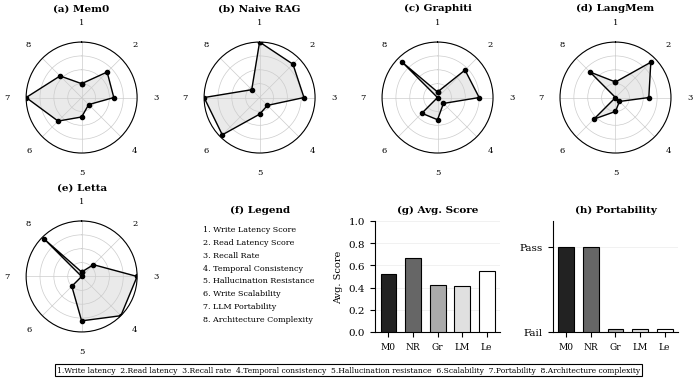

This chart was generated by the following Python code: (Note: this script raises an exception after producing the figure.)
"""
Fig. 5 — Diversity radar charts 2x4 — Grayscale / Academic style
Font black, radar lines black, fills light gray. 
Matching the provided black-and-white reference image style.
"""
import matplotlib
matplotlib.use("Agg")
import matplotlib.pyplot as plt
import numpy as np
from pathlib import Path
import statistics

matplotlib.rcParams.update({
    "font.family": "serif",
    "font.serif": ["Times New Roman", "DejaVu Serif"],
    "font.size": 7.5, "axes.titlesize": 7.5,
    "figure.dpi": 300, "savefig.dpi": 300,
    "savefig.bbox": "tight", "savefig.pad_inches": 0.04,
    "lines.linewidth": 1.0, "axes.linewidth": 0.8,
    "text.color": "black",
    "axes.edgecolor": "black",
    "xtick.color": "black",
    "ytick.color": "black",
})

FIGURES = Path("/Volumes/Elements SE/科研/icde agentmemory/paper/figures")

BLACK = "black"
DARK_GRAY = "#444444"
MED_GRAY = "#999999"
LT_GRAY = "#E5E5E5"

N = 8
angles = np.linspace(0, 2*np.pi, N, endpoint=False).tolist()
angles += angles[:1]

systems_data = {
    "Mem0":     [0.25, 0.65, 0.58, 0.18, 0.35, 0.60, 1.00, 0.55],
    "Naive RAG":[1.00, 0.85, 0.80, 0.20, 0.30, 0.95, 1.00, 0.20],
    "Graphiti": [0.10, 0.70, 0.75, 0.15, 0.40, 0.40, 0.00, 0.90],
    "LangMem":  [0.28, 0.90, 0.60, 0.10, 0.25, 0.55, 0.00, 0.65],
    "Letta":    [0.08, 0.30, 1.00, 1.00, 0.80, 0.25, 0.00, 0.95],
}
dim_labels = [
    "1. Write Latency Score",
    "2. Read Latency Score",
    "3. Recall Rate",
    "4. Temporal Consistency",
    "5. Hallucination Resistance",
    "6. Write Scalability",
    "7. LLM Portability",
    "8. Architecture Complexity",
]

fig = plt.figure(figsize=(7.16, 3.6))
fig.patch.set_facecolor("white")

def make_radar(ax, data, title):
    vals = data + data[:1]
    ax.set_theta_offset(np.pi / 2)
    ax.set_theta_direction(-1)
    ax.plot(angles, vals, "o-", color=BLACK, linewidth=1.0, markersize=3)
    ax.fill(angles, vals, color=LT_GRAY, alpha=0.8)
    ax.set_xticks(angles[:-1])
    ax.set_xticklabels(["1","2","3","4","5","6","7","8"], fontsize=6)
    ax.set_ylim(0, 1)
    ax.set_yticks([0.25, 0.5, 0.75, 1.0])
    ax.set_yticklabels(["","","",""])
    ax.grid(color="#CCCCCC", linewidth=0.5)
    ax.spines["polar"].set_linewidth(0.8)
    ax.spines["polar"].set_color(BLACK)
    ax.set_title(title, size=7.5, pad=6, fontweight="bold", color=BLACK)

for idx, (sysname, data) in enumerate(systems_data.items()):
    ax = fig.add_subplot(2, 4, idx + 1, projection="polar")
    make_radar(ax, data, f"({chr(ord('a')+idx)}) {sysname}")

# Panel 6: legend
ax_leg = fig.add_subplot(2, 4, 6)
ax_leg.axis("off")
for i, label in enumerate(dim_labels):
    ax_leg.text(0.05, 0.96 - i*0.115, label,
                transform=ax_leg.transAxes, fontsize=5.8, va="top",
                color=BLACK)
ax_leg.set_title("(f) Legend", size=7.5, pad=6, fontweight="bold", color=BLACK)

# Panel 7: avg score bars
ax7 = fig.add_subplot(2, 4, 7)
avg_scores = {s: np.mean(v) for s, v in systems_data.items()}
# Academic grayscale palette for bars
bar_colors = ["#222222", "#666666", "#AAAAAA", "#E0E0E0", "white"]
for i, (n, v) in enumerate(avg_scores.items()):
    ax7.bar(i, v, 0.65,
            facecolor=bar_colors[i], edgecolor=BLACK,
            linewidth=0.8, zorder=3)
ax7.set_ylim(0, 1.0)
ax7.set_xticks(range(5))
ax7.set_xticklabels(["M0","NR","Gr","LM","Le"], fontsize=6.5)
ax7.set_ylabel("Avg. Score", fontsize=7, color=BLACK)
ax7.spines["top"].set_visible(False)
ax7.spines["right"].set_visible(False)
ax7.spines["left"].set_color(BLACK)
ax7.spines["bottom"].set_color(BLACK)
ax7.yaxis.grid(True, alpha=0.3, linewidth=0.4)
ax7.set_axisbelow(True)
ax7.set_title("(g) Avg. Score", size=7.5, pad=6, fontweight="bold", color=BLACK)

# Panel 8: portability
ax8 = fig.add_subplot(2, 4, 8)
port = [1.0, 1.0, 0.0, 0.0, 0.0]
for i, (v, c) in enumerate(zip(port, bar_colors)):
    ax8.bar(i, max(v, 0.04), 0.65,
            facecolor=c, edgecolor=BLACK,
            linewidth=0.8, zorder=3)
ax8.set_ylim(0, 1.3)
ax8.set_yticks([0, 1]); ax8.set_yticklabels(["Fail", "Pass"])
ax8.set_xticks(range(5))
ax8.set_xticklabels(["M0","NR","Gr","LM","Le"], fontsize=6.5)
ax8.spines["top"].set_visible(False)
ax8.spines["right"].set_visible(False)
ax8.spines["left"].set_color(BLACK)
ax8.spines["bottom"].set_color(BLACK)
ax8.yaxis.grid(True, alpha=0.3, linewidth=0.4)
ax8.set_axisbelow(True)
ax8.set_title("(h) Portability", size=7.5, pad=6, fontweight="bold", color=BLACK)

fig.text(0.5, -0.02,
    "1.Write latency  2.Read latency  3.Recall rate  4.Temporal consistency"
    "  5.Hallucination resistance  6.Scalability  7.Portability  8.Architecture complexity",
    ha="center", fontsize=5.5, va="top", color=BLACK,
    bbox=dict(boxstyle="square", facecolor="white", edgecolor=BLACK,
              linewidth=0.8, pad=0.3))

fig.tight_layout(pad=0.6, h_pad=1.0, w_pad=0.8)
for ext in ["pdf", "png"]:
    fig.savefig(FIGURES / f"fig5_diversity.{ext}",
                bbox_inches="tight", facecolor="white")
print("✅ fig5_diversity saved")
plt.close()
